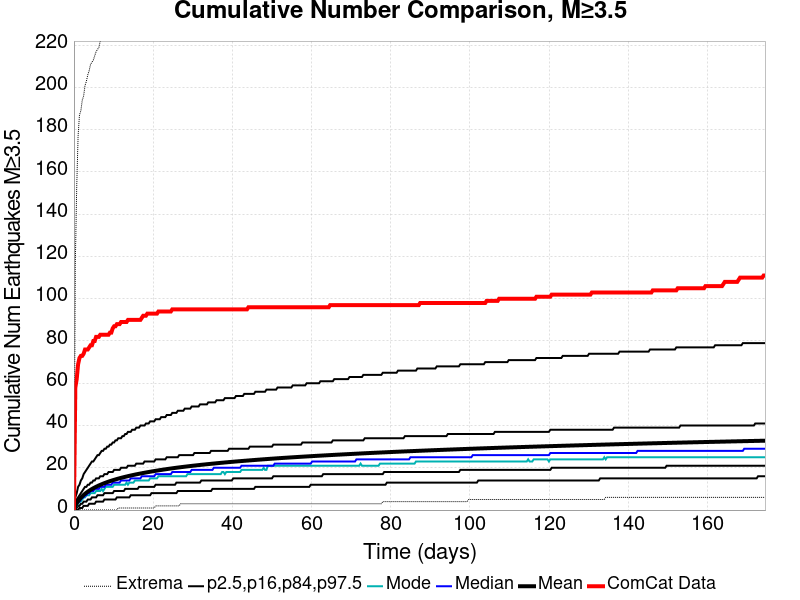

The table this chart was drawn from, first rows:
Time (days), ComCat Data, Simulation Mean, Simulation Median, Simulation Mode, Simulation Minimum, Simulation Maximum, 2.5 %-ile, 16 %-ile, 84 %-ile, 97.5 %-ile
0.0, 0.0, 0.0, 0.0, 0.0, 0.0, 0.0, 0.0, 0.0, 0.0, 0.0
0.3498, 58.0, 1.975, 2.0, 1.0, 0.0, 117.0, 0.0, 0.0, 3.0, 6.0
0.6996, 62.0, 3.201, 3.0, 2.0, 0.0, 153.0, 0.0, 1.0, 5.0, 8.0
1.049, 69.0, 4.21, 4.0, 3.0, 0.0, 177.0, 0.0, 2.0, 6.0, 11.0
1.399, 72.0, 5.072, 4.0, 4.0, 0.0, 187.0, 1.0, 2.0, 7.0, 12.0
1.749, 73.0, 5.833, 5.0, 4.0, 0.0, 189.0, 1.0, 3.0, 8.0, 14.0
2.099, 73.0, 6.516, 6.0, 5.0, 0.0, 194.0, 1.0, 3.0, 9.0, 15.0
2.449, 74.0, 7.136, 6.0, 6.0, 0.0, 196.0, 2.0, 4.0, 10.0, 17.0
2.798, 76.0, 7.701, 7.0, 6.0, 0.0, 201.0, 2.0, 4.0, 11.0, 18.0
3.148, 76.0, 8.219, 7.0, 7.0, 0.0, 203.0, 2.0, 4.0, 11.0, 19.0
3.498, 76.0, 8.701, 8.0, 7.0, 0.0, 206.0, 2.0, 5.0, 12.0, 20.0
3.848, 77.0, 9.147, 8.0, 7.0, 0.0, 208.0, 3.0, 5.0, 12.0, 21.0
4.198, 78.0, 9.569, 9.0, 8.0, 0.0, 211.0, 3.0, 5.0, 13.0, 22.0
4.547, 78.0, 9.966, 9.0, 8.0, 0.0, 212.0, 3.0, 6.0, 13.0, 23.0
4.897, 80.0, 10.34, 9.0, 8.0, 0.0, 213.0, 3.0, 6.0, 14.0, 23.0
5.247, 80.0, 10.69, 10.0, 8.0, 0.0, 215.0, 3.0, 6.0, 14.0, 24.0
5.597, 82.0, 11.02, 10.0, 9.0, 0.0, 217.0, 4.0, 6.0, 15.0, 25.0
5.947, 82.0, 11.34, 10.0, 9.0, 0.0, 218.0, 4.0, 7.0, 15.0, 26.0
6.296, 82.0, 11.64, 10.0, 9.0, 0.0, 219.0, 4.0, 7.0, 15.0, 26.0
6.646, 83.0, 11.93, 11.0, 9.0, 0.0, 222.0, 4.0, 7.0, 16.0, 27.0
6.996, 83.0, 12.21, 11.0, 10.0, 0.0, 226.0, 4.0, 7.0, 16.0, 28.0
7.346, 83.0, 12.47, 11.0, 9.0, 0.0, 228.0, 4.0, 7.0, 16.0, 28.0
7.696, 83.0, 12.74, 11.0, 10.0, 0.0, 229.0, 5.0, 8.0, 17.0, 29.0
8.045, 83.0, 12.99, 12.0, 11.0, 0.0, 230.0, 5.0, 8.0, 17.0, 29.0
8.395, 83.0, 13.23, 12.0, 11.0, 0.0, 231.0, 5.0, 8.0, 17.0, 30.0
8.745, 83.0, 13.46, 12.0, 11.0, 0.0, 235.0, 5.0, 8.0, 18.0, 30.0
9.095, 84.0, 13.68, 12.0, 11.0, 0.0, 243.0, 5.0, 8.0, 18.0, 31.0
9.445, 84.0, 13.89, 12.0, 11.0, 0.0, 278.0, 5.0, 8.0, 18.0, 31.0
9.794, 86.0, 14.1, 13.0, 11.0, 0.0, 312.0, 5.0, 8.0, 18.0, 32.0
10.14, 87.0, 14.3, 13.0, 12.0, 0.0, 329.0, 5.0, 9.0, 19.0, 32.0
10.49, 87.0, 14.5, 13.0, 12.0, 0.0, 341.0, 5.0, 9.0, 19.0, 33.0
10.84, 88.0, 14.69, 13.0, 12.0, 0.0, 352.0, 6.0, 9.0, 19.0, 33.0
11.19, 88.0, 14.88, 13.0, 12.0, 1.0, 358.0, 6.0, 9.0, 19.0, 34.0
11.54, 88.0, 15.06, 13.0, 12.0, 1.0, 369.0, 6.0, 9.0, 19.0, 34.0
11.89, 89.0, 15.24, 14.0, 12.0, 1.0, 370.0, 6.0, 9.0, 20.0, 34.0
12.24, 89.0, 15.4, 14.0, 12.0, 1.0, 373.0, 6.0, 9.0, 20.0, 35.0
12.59, 89.0, 15.57, 14.0, 12.0, 1.0, 377.0, 6.0, 9.0, 20.0, 35.0
12.94, 89.0, 15.73, 14.0, 12.0, 1.0, 377.0, 6.0, 10.0, 20.0, 36.0
13.29, 89.0, 15.88, 14.0, 13.0, 1.0, 381.0, 6.0, 10.0, 20.0, 36.0
13.64, 90.0, 16.04, 14.0, 12.0, 1.0, 384.0, 6.0, 10.0, 21.0, 37.0
13.99, 90.0, 16.2, 14.0, 13.0, 1.0, 385.0, 6.0, 10.0, 21.0, 37.0
14.34, 90.0, 16.34, 15.0, 13.0, 1.0, 388.0, 7.0, 10.0, 21.0, 37.0
14.69, 90.0, 16.49, 15.0, 13.0, 1.0, 388.0, 7.0, 10.0, 21.0, 38.0
15.04, 90.0, 16.63, 15.0, 13.0, 1.0, 391.0, 7.0, 10.0, 21.0, 38.0
15.39, 90.0, 16.77, 15.0, 14.0, 1.0, 392.0, 7.0, 10.0, 21.0, 38.0
15.74, 90.0, 16.9, 15.0, 14.0, 1.0, 396.0, 7.0, 10.0, 22.0, 39.0
16.09, 90.0, 17.04, 15.0, 14.0, 1.0, 399.0, 7.0, 10.0, 22.0, 39.0
16.44, 90.0, 17.17, 15.0, 14.0, 1.0, 400.0, 7.0, 11.0, 22.0, 39.0
16.79, 90.0, 17.29, 15.0, 14.0, 1.0, 403.0, 7.0, 11.0, 22.0, 40.0
17.14, 91.0, 17.42, 16.0, 14.0, 1.0, 403.0, 7.0, 11.0, 22.0, 40.0
17.49, 92.0, 17.54, 16.0, 14.0, 1.0, 405.0, 7.0, 11.0, 22.0, 40.0
17.84, 92.0, 17.66, 16.0, 14.0, 1.0, 406.0, 7.0, 11.0, 23.0, 40.0
18.19, 92.0, 17.78, 16.0, 14.0, 1.0, 406.0, 7.0, 11.0, 23.0, 41.0
18.54, 93.0, 17.9, 16.0, 14.0, 1.0, 407.0, 7.0, 11.0, 23.0, 41.0
18.89, 93.0, 18.02, 16.0, 14.0, 1.0, 407.0, 7.0, 11.0, 23.0, 41.0
19.24, 93.0, 18.13, 16.0, 15.0, 1.0, 409.0, 7.0, 11.0, 23.0, 42.0
19.59, 93.0, 18.25, 16.0, 15.0, 1.0, 409.0, 8.0, 11.0, 23.0, 42.0
19.94, 93.0, 18.36, 16.0, 15.0, 1.0, 410.0, 8.0, 11.0, 23.0, 42.0
20.29, 93.0, 18.47, 16.0, 15.0, 1.0, 413.0, 8.0, 11.0, 23.0, 42.0
20.64, 93.0, 18.58, 17.0, 15.0, 2.0, 415.0, 8.0, 12.0, 24.0, 43.0
... 440 more rows
